Run: headless pygame with SDL's dummy video driver; simulated clock (each Clock.tick advances the game by its frame time, no real sleeping); random seed 0; keys injected as events and as key.get_pressed() state; mouse plan: one left click at the window centre at the start of phase 2, then a move to the lower-right quarter at the start of phase 3.
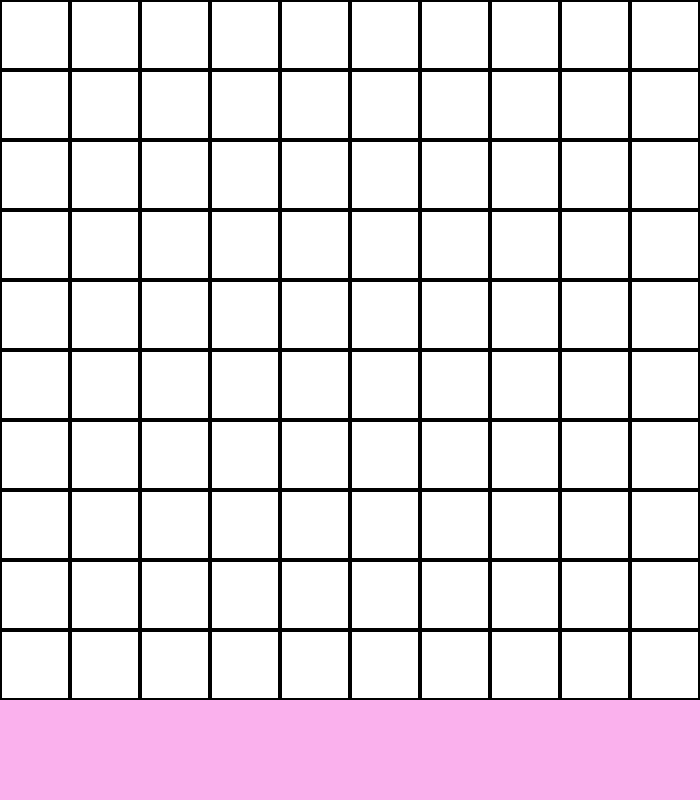
Frame 1 of 4 · flips 1–60 · no input
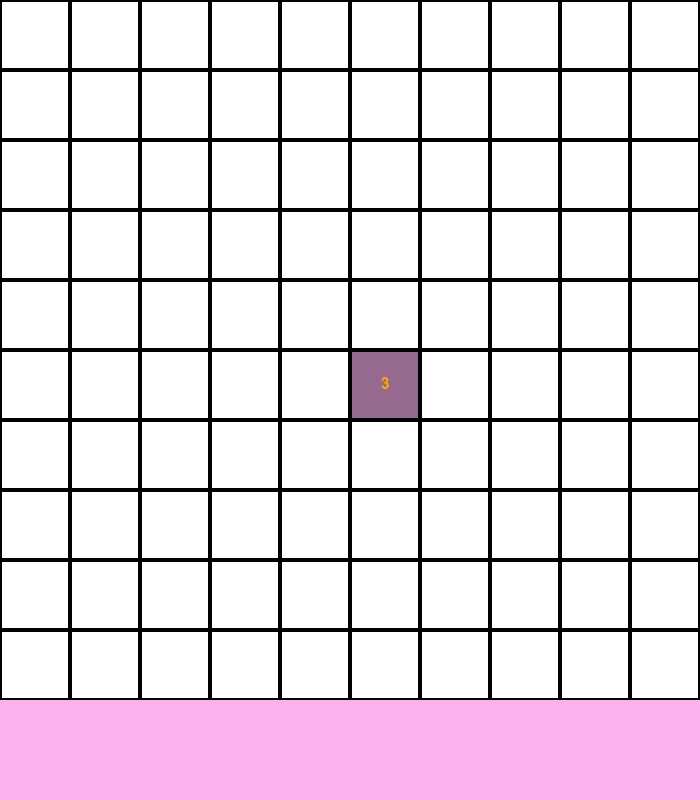
Frame 2 of 4 · flips 61–180 · clicked the window centre · tapped SPACE, RETURN · held RIGHT (→), D
Frame 3 of 4 · flips 181–300 · moved the mouse to the lower-right quarter · held DOWN (↓), S · screen unchanged from frame 2, image omitted
Frame 4 of 4 · flips 301–420 · held LEFT (←), A, UP (↑), W · screen unchanged from frame 3, image omitted

The pygame program that drew these frames:

from queue import Queue
import pygame
import random
pygame.init()


# Constants
WIDTH, HEIGHT = 700, 800
BG_COLOUR = 250, 177, 237
ROWS, COLS = 10, 10
SIZE = WIDTH / ROWS
MINES = 15
NUMBER_FONT = pygame.font.SysFont('Times New Roman', 22)
NUMBER_COLOUS = {1: "BLUE", 2: "GREEN", 3: "ORANGE", 4: "PURPLE", 5: "RED", 6: "CYAN", 7: "BLACK", 8: "GRAY"}
RECTANGLE_COLOUR = "WHITE"
FLAG_RECTANGLE_COLOUR = "RED"
CLICKED_RECTANGLE_COLOUR = 150,106,142
BOMB_COLOUR = 110, 0, 0


window = pygame.display.set_mode((WIDTH, HEIGHT))
pygame.display.set_caption("Minesweeper")

def draw(window, field, cover_field):
    window.fill(BG_COLOUR)
    
    SIZE = WIDTH / ROWS ## drawing the SIZE of the square
    for i, row in enumerate(field):
        y = SIZE * i
        for j, value in enumerate(row):
            x = SIZE * j

            is_covered = cover_field[i][j] == 0
            is_flag = cover_field[i][j] == -2
            is_bomb = value == -1

            
            if is_covered:
                pygame.draw.rect(window, RECTANGLE_COLOUR, (x, y, SIZE, SIZE))
                pygame.draw.rect(window, "BLACK", (x, y, SIZE, SIZE), 2)
                continue

            if is_flag:
                pygame.draw.rect(window, FLAG_RECTANGLE_COLOUR, (x, y, SIZE, SIZE))
                pygame.draw.rect(window, "BLACK", (x, y, SIZE, SIZE), 2)
                continue
            
            else:
                pygame.draw.rect(window, CLICKED_RECTANGLE_COLOUR, (x, y, SIZE, SIZE))
                pygame.draw.rect(window, "BLACK", (x, y, SIZE, SIZE), 2)
                if is_bomb:
                    pygame.draw.circle(window, BOMB_COLOUR, (x + SIZE / 2,y + SIZE /2), SIZE/2 - 4)

            if value > 0: # value has to be greater than 0 since -1 is a bomb and -2 is a flag, 0 we want blank.
                text = NUMBER_FONT.render(str(value), 1, NUMBER_COLOUS[value])
                window.blit(text, (x + (SIZE/2 - text.get_width()/2), y + (SIZE/2 - text.get_height()/2)))


    pygame.display.update()

def get_grid_position(mouse_position):
    mouse_x, mouse_y = mouse_position
    row = int(mouse_y // SIZE)
    col = int(mouse_x / SIZE)

    return row,  col
    
def get_neighbour(row, col, rows, cols):
    neighbours = []

    if row > 0: # UP
        neighbours.append((row -1, col))
    if row < rows -1: # DOWN
        neighbours.append((row+1, col))
    if col > 0: # LEFT 
        neighbours.append((row, col -1))
    if col < cols -1: # RIGHT
        neighbours.append((row, col +1))

    ## Diagonals
    if row > 0 and col > 0:
        neighbours.append((row -1, col -1))
    if row < rows - 1 and col < cols -1:
        neighbours.append((row +1, col +1))
    if row < rows -1 and col > 0:
        neighbours.append((row +1, col -1))
    if row > 0 and col < cols -1:
        neighbours.append((row -1, col +1)) 
    
    return neighbours

def create_minefield(rows, cols, mines):
    field = [[0 for _ in range(cols)] for _ in range(rows)]
    mine_positions = set()

    while len(mine_positions) < mines:
        row = random.randrange(0, rows)
        col = random.randrange(0, cols)
        pos = row, col

        if pos not in mine_positions:
            mine_positions.add(pos)
            field[row][col] = -1

    for mine in mine_positions:
        r, c = mine
        neighbours = get_neighbour(r, c, rows, cols)
        for nr, nc in neighbours:
            if field[nr][nc] != -1:  # Only update counts for non-mine cells
                field[nr][nc] += 1 #new row, new col

    return field
def uncover_from_position(row, col, cover_field, field):
    q = Queue()
    q.put((row, col))
    visited = set()

    while not q.empty():
        current = q.get()

        row, col = current
        value = field[row][col]

        # Check if the cell is flagged, and skip uncovering if it is
        if cover_field[row][col] == -2:
            continue

        # Uncover the cell
        cover_field[row][col] = 1

        # If it's an empty cell, uncover connected empty cells
        # Queue processes all neighbouring cells of the same value - so opens up all connecting empty cells.
        if value == 0:
            neighbours = get_neighbour(row, col, ROWS, COLS)
            for r, c in neighbours:
                if (r, c) not in visited:
                    q.put((r, c))

        visited.add((row, col))

    


def main(window):
    run = True
    field = create_minefield(ROWS, COLS, MINES)
    cover_field = [[0 for _ in range(COLS)] for _ in range(ROWS)]
    flags = MINES
    clicks = 0

    while run:
        for event in pygame.event.get():
            if event.type == pygame.QUIT:
                run = False
                break

            if event.type == pygame.MOUSEBUTTONDOWN:
                print(pygame.mouse.get_pressed())
                row, col = get_grid_position(pygame.mouse.get_pos())
                if row >= ROWS or col >= COLS:
                    continue

                mouse_pressed = (pygame.mouse.get_pressed())
                
                if mouse_pressed[0]: # left click
                    cover_field[row][col] = 1
                    if clicks == 0 or field[row][col] == 0:
                        uncover_from_position(row, col, cover_field, field)

                elif mouse_pressed[2]: #right click
                    if cover_field[row][col] != -2:
                        cover_field[row][col] = -2
                        flags -= 1

                elif mouse_pressed[1]:  # middle click has no function so this just handles that
                    pass
                
                else:
                    flags += 1
                    cover_field[row][col] = -2

        draw(window, field, cover_field)
    pygame.quit()

if __name__ == "__main__":
    main(window)
